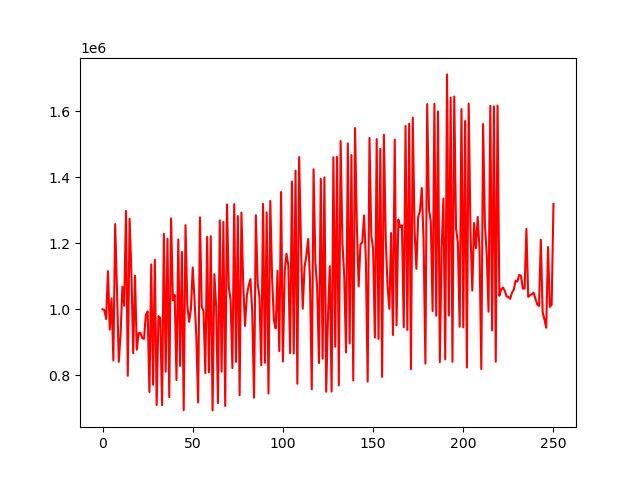

Values plotted in this chart, from the file beside it:
account_value, date, daily_return
1000000, 2018-01-02, 
997380, 2018-01-03, -0.00262
970186, 2018-01-04, -0.02727
1115434, 2018-01-05, 0.1497
938060, 2018-01-08, -0.159
1032715, 2018-01-09, 0.1009
844412, 2018-01-10, -0.1823
1258224, 2018-01-11, 0.4901
1058505, 2018-01-12, -0.1587
840233, 2018-01-16, -0.2062
922085, 2018-01-17, 0.09742
1067876, 2018-01-18, 0.1581
1010524, 2018-01-19, -0.05371
1298099, 2018-01-22, 0.2846
797894, 2018-01-23, -0.3853
1274605, 2018-01-24, 0.5975
1110966, 2018-01-25, -0.1284
866365, 2018-01-26, -0.2202
1101483, 2018-01-29, 0.2714
876982, 2018-01-30, -0.2038
927087, 2018-01-31, 0.05713
928228, 2018-02-01, 0.00123
912298, 2018-02-02, -0.01716
909973, 2018-02-05, -0.002548
982446, 2018-02-06, 0.07964
993254, 2018-02-07, 0.011
748594, 2018-02-08, -0.2463
1135780, 2018-02-09, 0.5172
770811, 2018-02-12, -0.3213
1150319, 2018-02-13, 0.4923
709046, 2018-02-14, -0.3836
978829, 2018-02-15, 0.3805
973569, 2018-02-16, -0.005374
708652, 2018-02-20, -0.2721
1228612, 2018-02-21, 0.7337
810299, 2018-02-22, -0.3405
1213223, 2018-02-23, 0.4973
732887, 2018-02-26, -0.3959
1275564, 2018-02-27, 0.7405
1026844, 2018-02-28, -0.195
1043390, 2018-03-01, 0.01611
784963, 2018-03-02, -0.2477
1211527, 2018-03-05, 0.5434
827919, 2018-03-06, -0.3166
1173587, 2018-03-07, 0.4175
693746, 2018-03-08, -0.4089
1254968, 2018-03-09, 0.809
1011144, 2018-03-12, -0.1943
961532, 2018-03-13, -0.04907
1000235, 2018-03-14, 0.04025
1126520, 2018-03-15, 0.1263
1029290, 2018-03-16, -0.08631
916370, 2018-03-19, -0.1097
717033, 2018-03-20, -0.2175
1278648, 2018-03-21, 0.7832
1007478, 2018-03-22, -0.2121
993802, 2018-03-23, -0.01357
805873, 2018-03-26, -0.1891
1219402, 2018-03-27, 0.5131
808238, 2018-03-28, -0.3372
... 191 more rows
